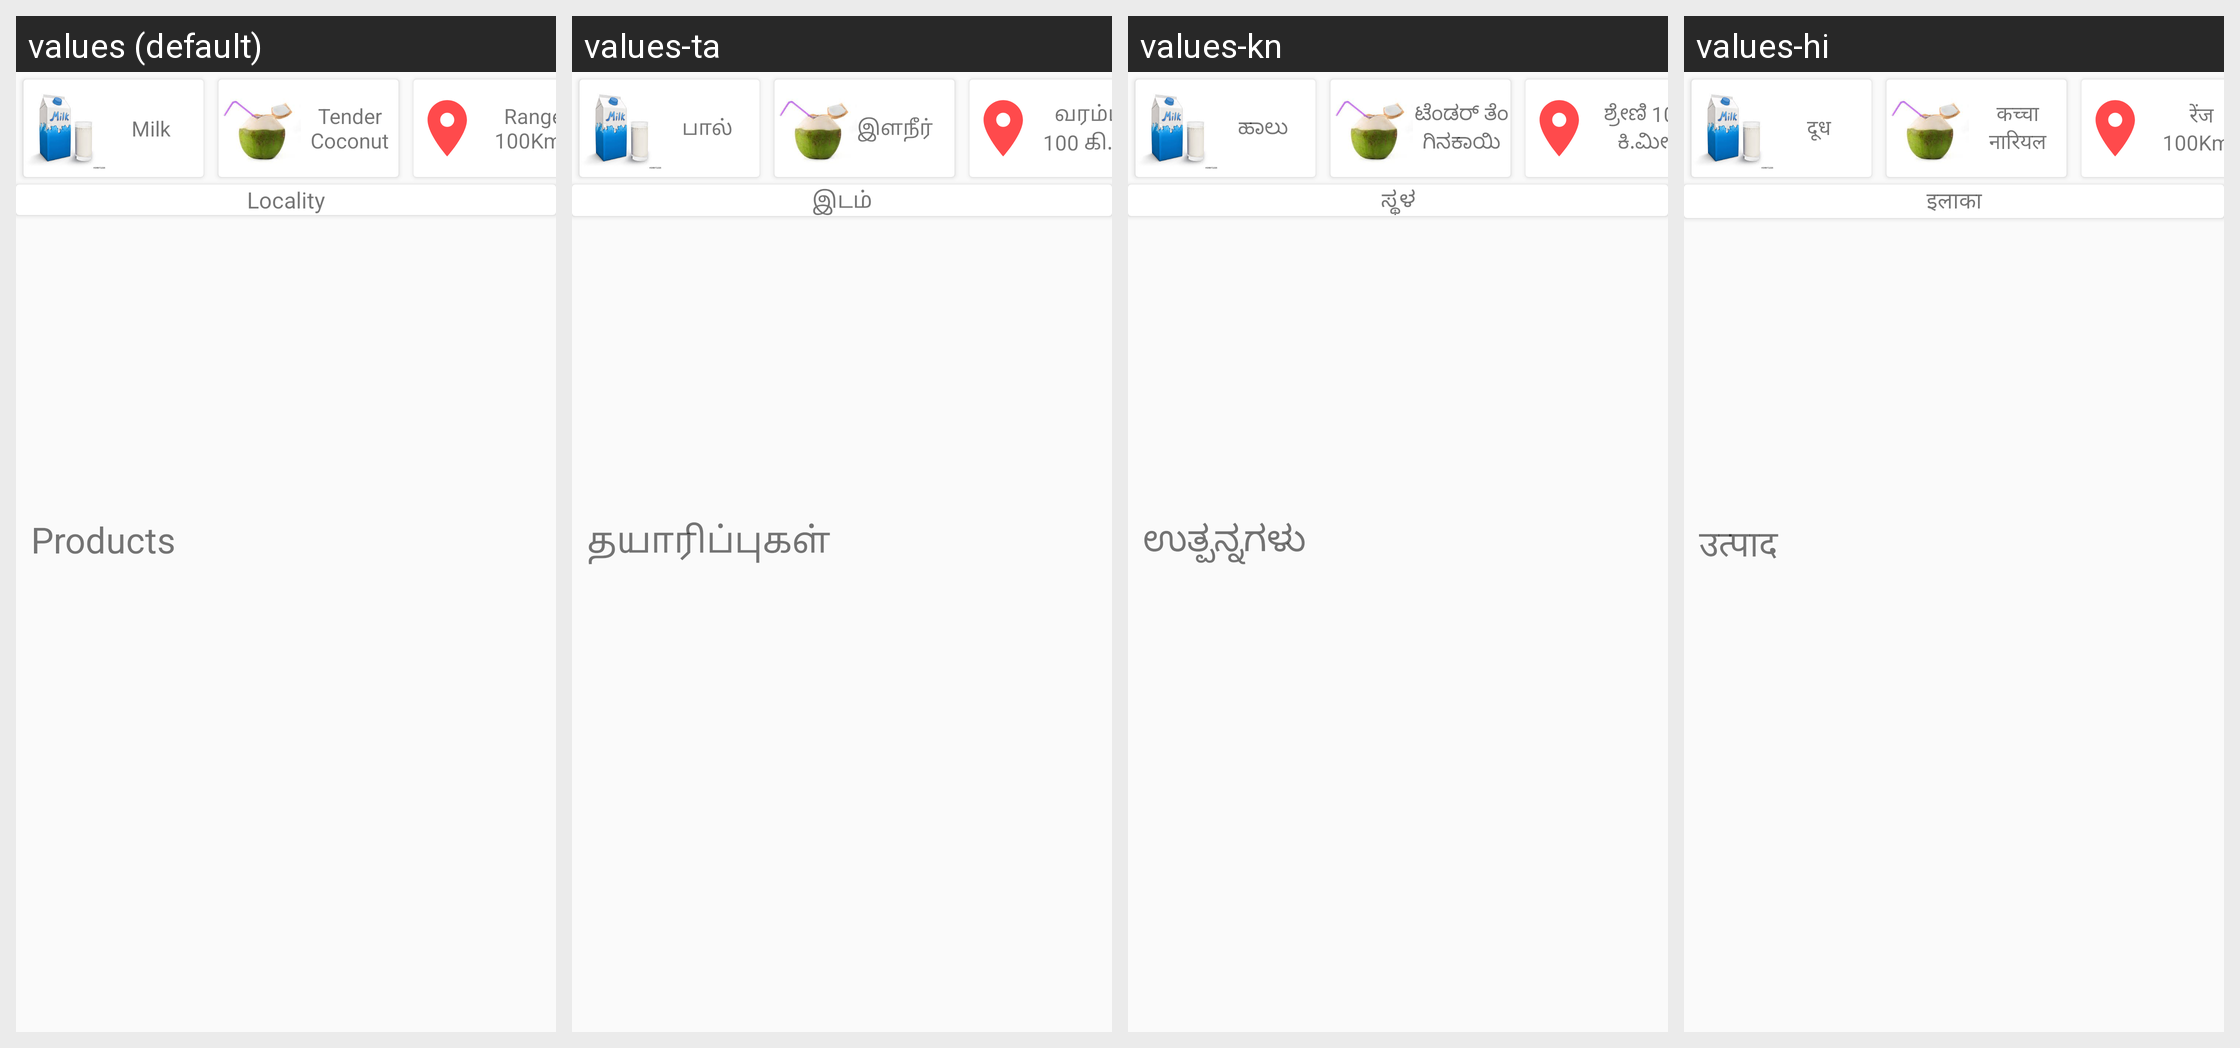

Translations of the strings shown on this Android screen, per locale in the grid:
Android screen res/layout/activity_shop.xml rendered under 4 locales, left to right: values (default), values-ta, values-kn, values-hi. Device: Nexus 5 (rendered at 1080×1920; each locale shown at half size, 540×960, under a caption strip naming it); theme AppTheme.
Strings drawn on this screen, with the default value and each locale's value (text and hints the layout hard-codes, and strings that could not be matched under every locale, appear in the picture but are not listed):

shop_milk
  values: Milk
  values-ta: பால்
  values-kn: ಹಾಲು
  values-hi: दूध

shop_tender
  values: Tender Coconut
  values-ta: இளநீர்
  values-kn: ಟೆಂಡರ್ ತೆಂಗಿನಕಾಯಿ
  values-hi: कच्चा नारियल

shop_range
  values: Range 100Kms
  values-ta: வரம்பு 100 கி.மீ.
  values-kn: ಶ್ರೇಣಿ 100 ಕಿ.ಮೀ.
  values-hi: रेंज 100Kms

shop_locality
  values: Locality
  values-ta: இடம்
  values-kn: ಸ್ಥಳ
  values-hi: इलाका

shop_product
  values: Products
  values-ta: தயாரிப்புகள்
  values-kn: ಉತ್ಪನ್ನಗಳು
  values-hi: उत्पाद
